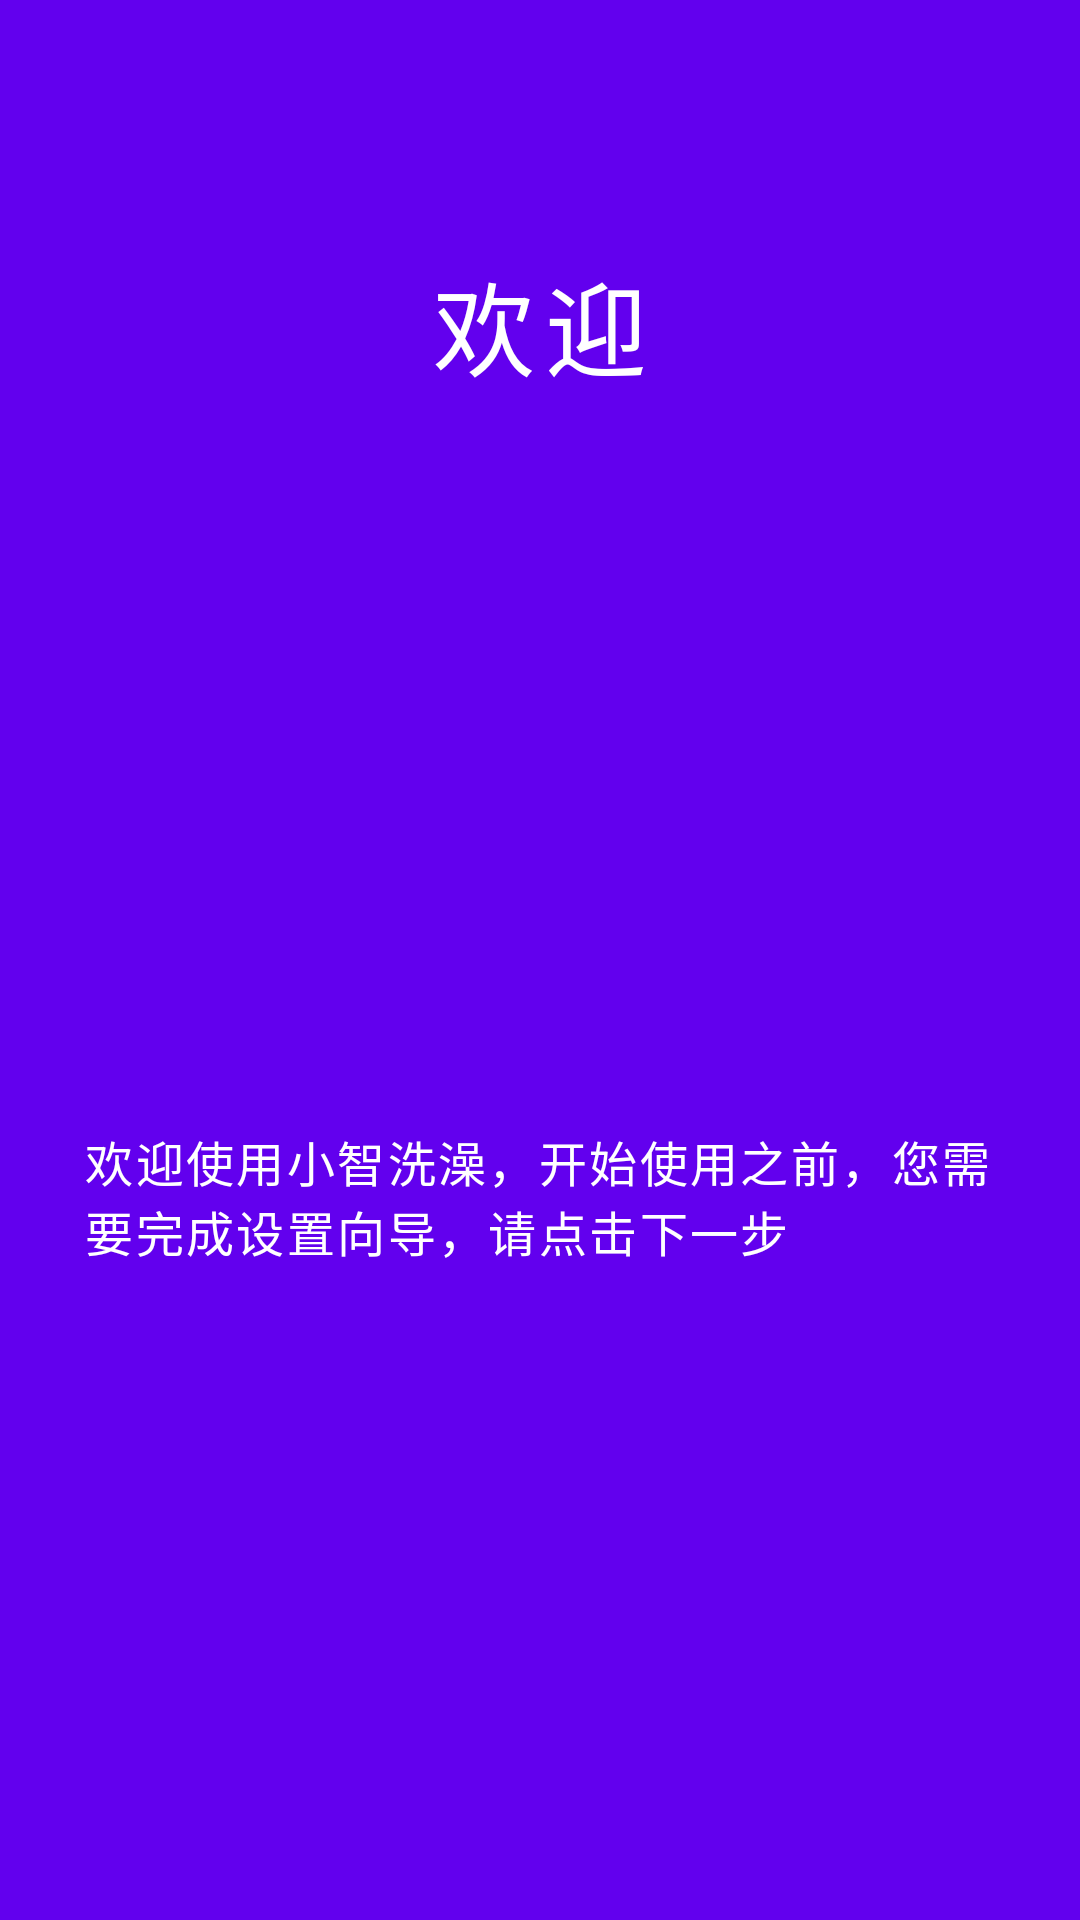

This screen was rendered from an Android layout file. Write that file and the resources it references.
<!-- AndroidManifest.xml: fallback theme Theme.MaterialComponents.DayNight.NoActionBar -->
<!-- res/layout/fragement_intro_1.xml -->
<?xml version="1.0" encoding="utf-8"?>
<androidx.constraintlayout.widget.ConstraintLayout xmlns:android="http://schemas.android.com/apk/res/android"
    xmlns:app="http://schemas.android.com/apk/res-auto"
    xmlns:tools="http://schemas.android.com/tools"
    android:layout_width="match_parent"
    android:layout_height="match_parent"
    android:background="?colorPrimary"
    android:orientation="vertical">

    <TextView
        android:id="@+id/tv_title"
        android:layout_width="wrap_content"
        android:layout_height="wrap_content"
        android:layout_marginTop="@dimen/spacing_large"
        android:layout_marginBottom="8dp"
        android:letterSpacing=".1"
        android:text="@string/welcome"
        android:textAppearance="@style/TextAppearance.AppCompat.Display1"
        android:textColor="@android:color/white"
        app:layout_constraintBottom_toBottomOf="parent"
        app:layout_constraintEnd_toEndOf="parent"
        app:layout_constraintStart_toStartOf="parent"
        app:layout_constraintTop_toTopOf="parent"
        app:layout_constraintVertical_bias="0.1" />

    <ImageView
        android:id="@+id/iv_intro"
        android:layout_width="wrap_content"
        android:layout_height="wrap_content"
        app:layout_constraintBottom_toBottomOf="parent"
        app:layout_constraintEnd_toEndOf="parent"
        app:layout_constraintStart_toStartOf="parent"
        app:layout_constraintTop_toBottomOf="@id/tv_title"
        app:layout_constraintVertical_bias="0.25"
        app:srcCompat="@drawable/ic_heart_144dp"
        tools:ignore="ContentDescription" />

    <TextView
        android:id="@+id/tv_desc"
        android:layout_width="0dp"
        android:layout_height="wrap_content"
        android:layout_marginStart="@dimen/spacing_large"
        android:layout_marginTop="@dimen/spacing_large"
        android:layout_marginEnd="@dimen/spacing_large"
        android:layout_marginBottom="@dimen/spacing_normal"
        android:gravity="center_vertical"
        android:letterSpacing=".05"
        android:text="@string/desc_welcome"
        android:textAppearance="@style/TextAppearance.AppCompat.Subhead"
        android:textColor="@android:color/white"
        app:layout_constraintBottom_toBottomOf="parent"
        app:layout_constraintEnd_toEndOf="parent"
        app:layout_constraintStart_toStartOf="parent"
        app:layout_constraintTop_toBottomOf="@+id/iv_intro"
        app:layout_constraintVertical_bias="0.3" />

</androidx.constraintlayout.widget.ConstraintLayout>
<!-- resources referenced by this layout -->
<resources>
  <dimen name="spacing_large">32dp</dimen>
  <dimen name="spacing_normal">16dp</dimen>
  <string name="desc_welcome"> 欢迎使用小智洗澡，开始使用之前，您需要完成设置向导，请点击下一步</string>
  <string name="welcome">欢迎</string>
</resources>
